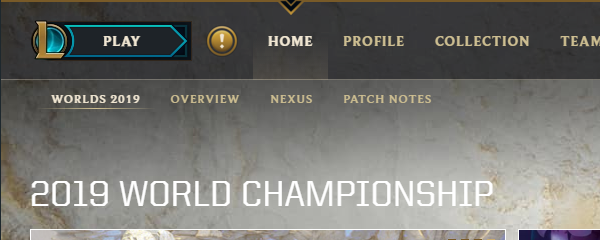
Task: Trigger Based Attended Automation
Workflow: Main

Step 1: Attach Window 'LeagueClientUx.exe Leag...' on the element in window 'League of Legends' (leagueclientux.exe)

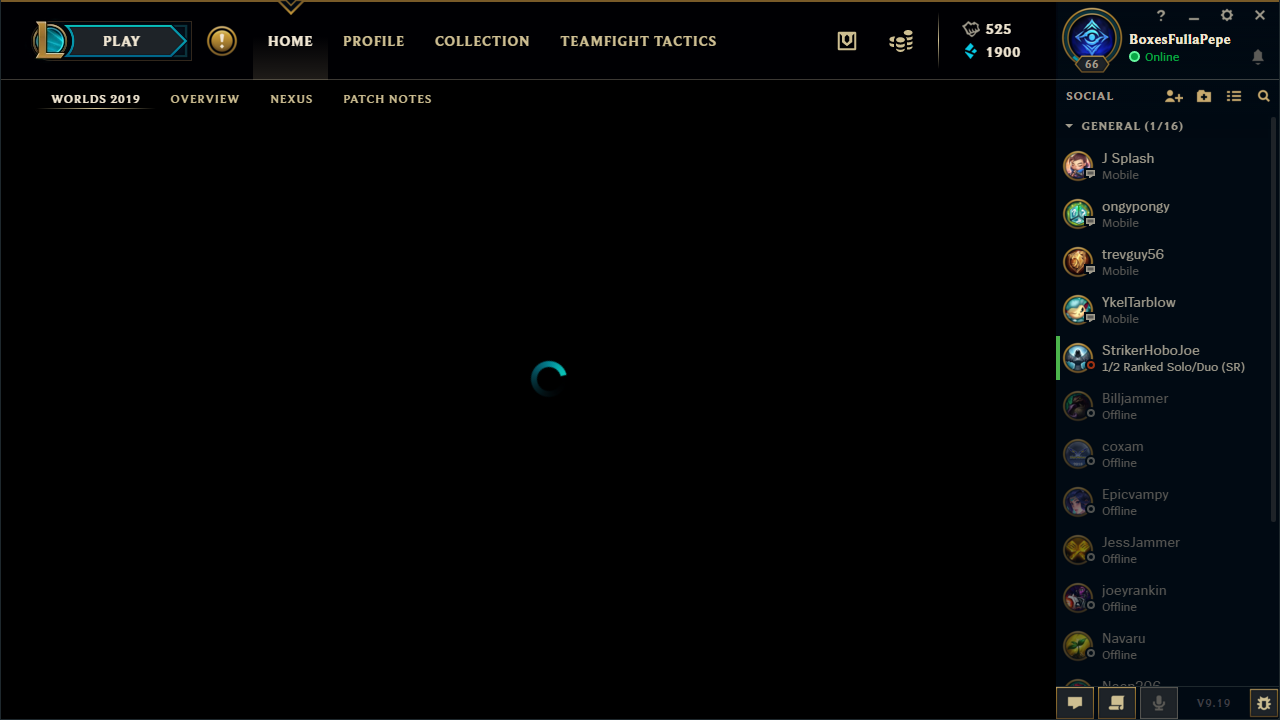
Step 2: Attach Window 'LeagueofL Rclient' on the element in window 'League of Legends' (leagueclientux.exe)

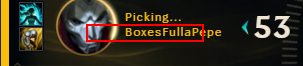
Step 3: Find Element 'div' on the div